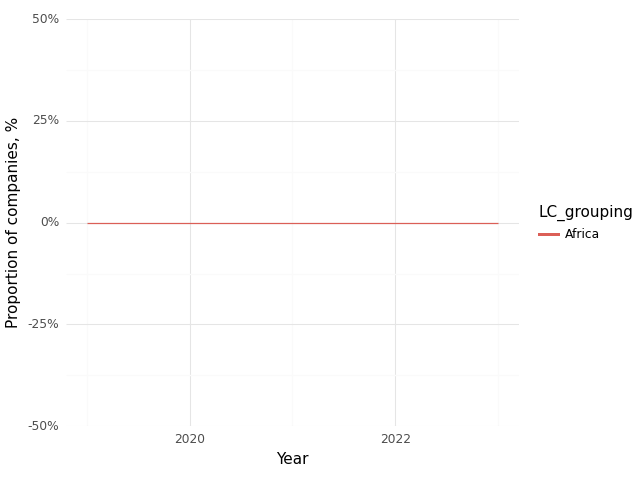

Values plotted in this chart, from the file beside it:
, Year, LC_grouping, Climate, Health, Intersection
0, 2019, Africa, 0.0, 1.0, 0.0
1, 2023, Africa, 1.0, 1.0, 0.0
